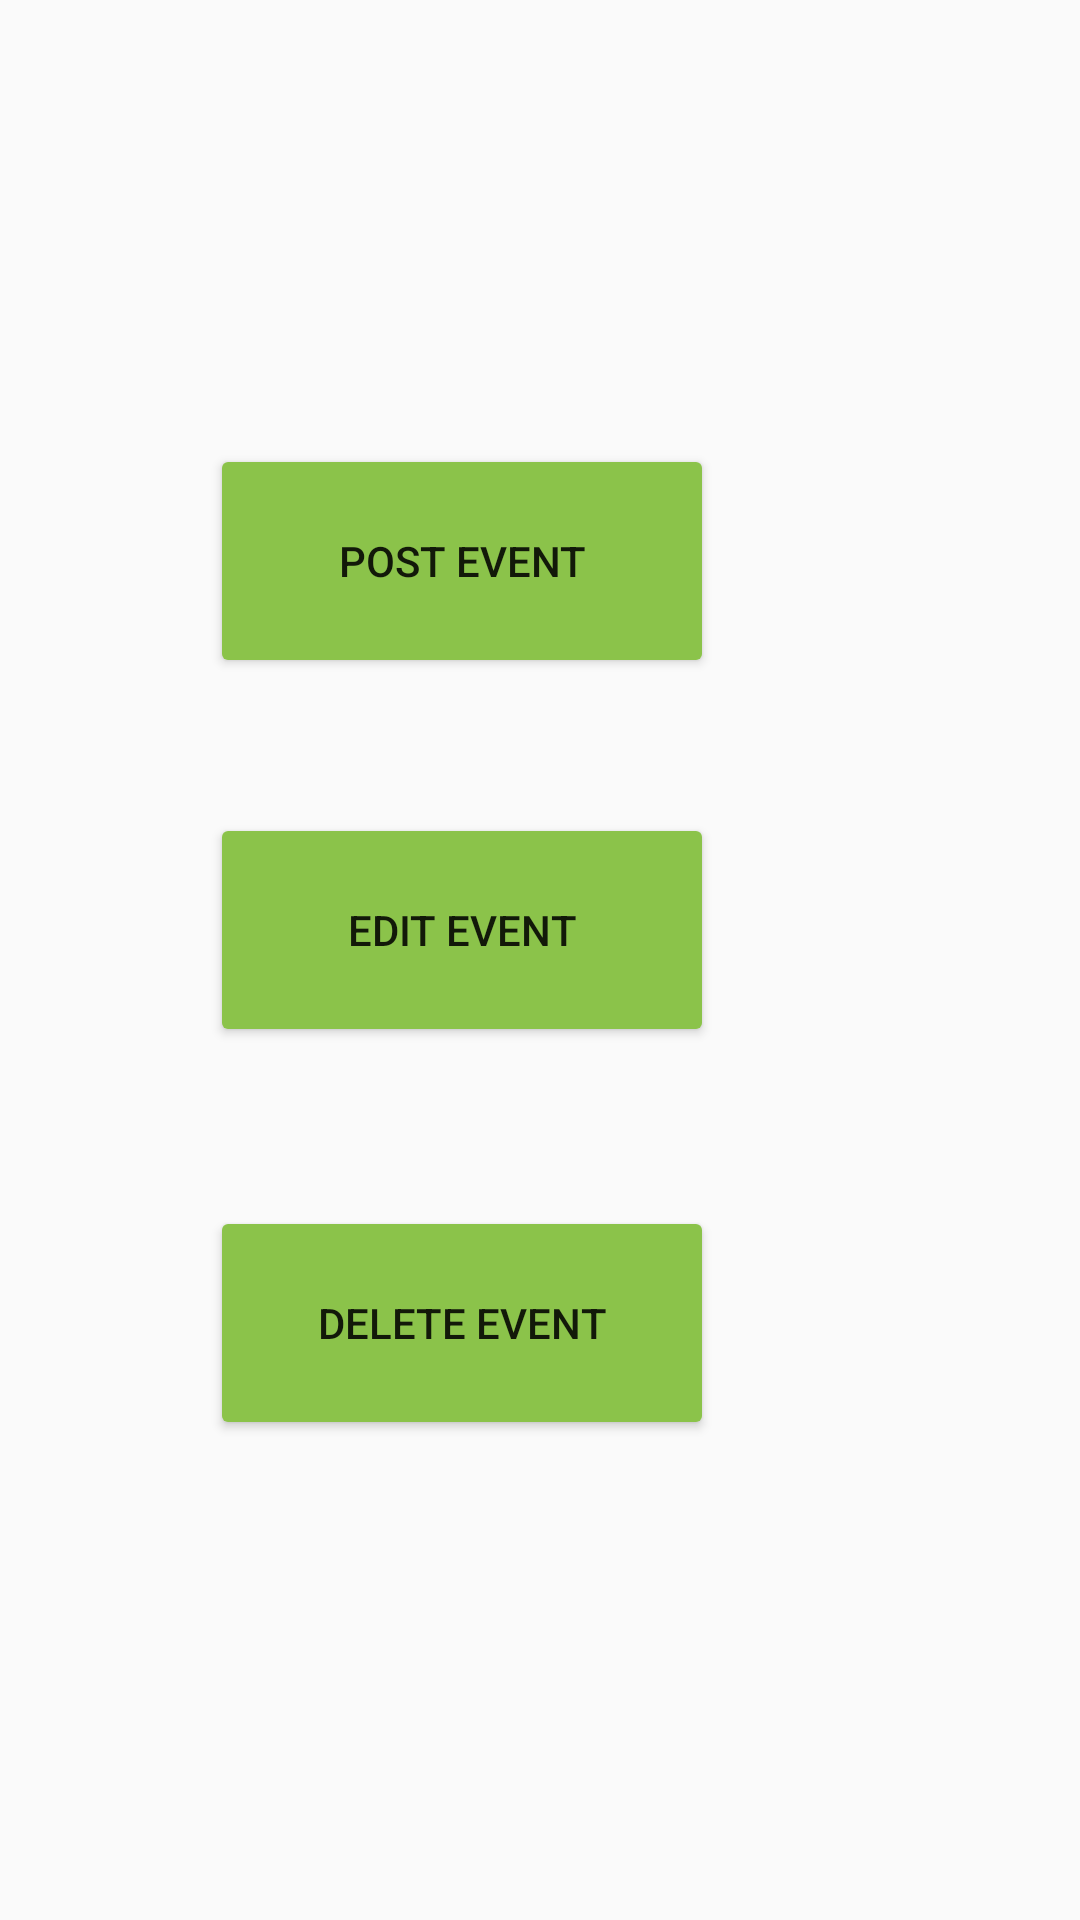

Here is an Android app screen rendered from its layout file. Give the layout XML and the strings, colors and styles it references.
<!-- AndroidManifest.xml: application theme Theme.SHMapp -->
<!-- res/layout/activity_event_home.xml -->
<?xml version="1.0" encoding="utf-8"?>
<androidx.constraintlayout.widget.ConstraintLayout xmlns:android="http://schemas.android.com/apk/res/android"
    xmlns:app="http://schemas.android.com/apk/res-auto"
    xmlns:tools="http://schemas.android.com/tools"
    android:layout_width="match_parent"
    android:layout_height="match_parent"
    tools:context=".EventHome">

    <Button
        android:id="@+id/event_post"
        android:layout_width="168dp"
        android:layout_height="78dp"
        android:layout_marginTop="148dp"
        android:layout_marginEnd="122dp"
        android:backgroundTint="#8BC34A"
        android:text="POST EVENT"
        app:layout_constraintEnd_toEndOf="parent"
        app:layout_constraintTop_toTopOf="parent" />

    <Button
        android:id="@+id/event_delete"
        android:layout_width="168dp"
        android:layout_height="78dp"
        android:layout_marginTop="53dp"
        android:layout_marginEnd="122dp"
        android:backgroundTint="#8BC34A"
        android:text="DELETE EVENT"
        app:layout_constraintEnd_toEndOf="parent"
        app:layout_constraintTop_toBottomOf="@+id/event_edit" />

    <Button
        android:id="@+id/event_edit"
        android:layout_width="168dp"
        android:layout_height="78dp"
        android:layout_marginTop="45dp"
        android:layout_marginEnd="122dp"
        android:backgroundTint="#8BC34A"
        android:text="EDIT EVENT"
        app:layout_constraintEnd_toEndOf="parent"
        app:layout_constraintTop_toBottomOf="@+id/event_post" />

</androidx.constraintlayout.widget.ConstraintLayout>
<!-- resources referenced by this layout -->
<resources>
  <style name="Theme.SHMapp" parent="Theme.AppCompat.Light.NoActionBar">
          
          <item name="colorPrimary">@color/purple_500</item>
          <item name="colorPrimaryVariant">@color/purple_700</item>
          <item name="colorOnPrimary">@color/white</item>
          
          <item name="colorSecondary">@color/teal_200</item>
          <item name="colorSecondaryVariant">@color/teal_700</item>
          <item name="colorOnSecondary">@color/black</item>
          
          <item name="android:statusBarColor">?attr/colorPrimaryVariant</item>
          
      </style>
  <!-- not gathered from this repository: default colours our renderer supplied (Android Studio template values) -->
  <color name="purple_500">#FF6200EE</color>
  <color name="purple_700">#FF3700B3</color>
  <color name="teal_200">#FF03DAC5</color>
  <color name="teal_700">#FF018786</color>
  <color name="black">#FF000000</color>
  <color name="white">#FFFFFFFF</color>
</resources>
